Run: headless pygame with SDL's dummy video driver; simulated clock (each Clock.tick advances the game by its frame time, no real sleeping); random seed 0; keys injected as events and as key.get_pressed() state; no mouse input.
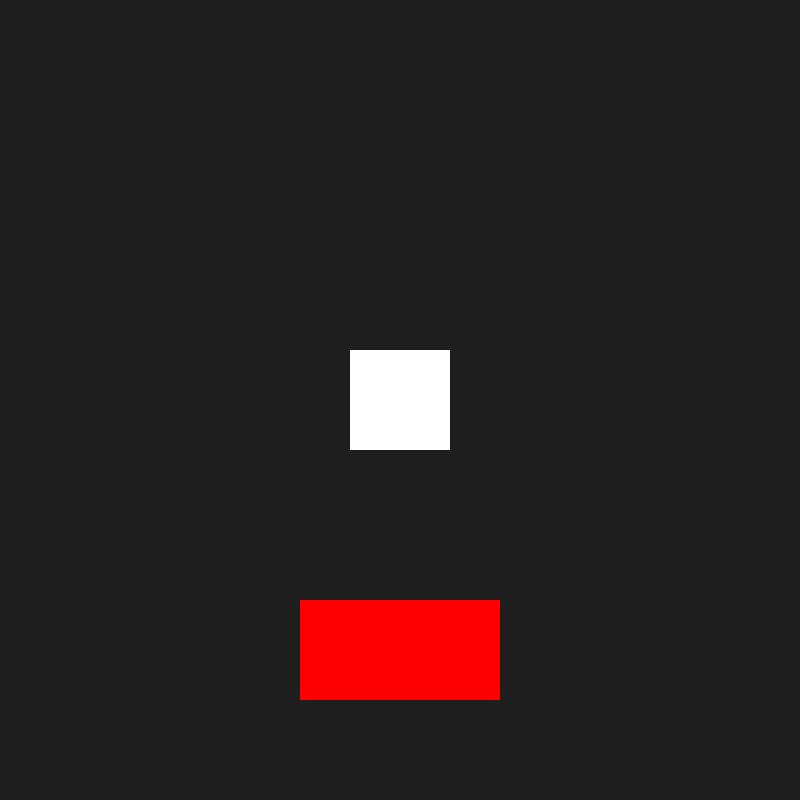
Frame 1 of 4 · flips 1–60 · no input
Frame 2 of 4 · flips 61–180 · tapped SPACE, RETURN · held RIGHT (→), D · screen unchanged from frame 1, image omitted
Frame 3 of 4 · flips 181–300 · held DOWN (↓), S · screen unchanged from frame 2, image omitted
Frame 4 of 4 · flips 301–420 · held LEFT (←), A, UP (↑), W · screen unchanged from frame 3, image omitted

The pygame program that drew these frames:

import pygame
import sys

pygame.init()
clock = pygame.time.Clock()
screen_width, screen_height = 800,800
screen = pygame.display.set_mode((screen_width, screen_height))

rect_1 = pygame.Rect((350, 350, 100, 100))
x_speed, y_speed = 5, 4

rect_2 = pygame.Rect((300, 600, 200, 100))
rect_2_speed = 2



while True:
    for event in pygame.event.get():
        if event.type == pygame.QUIT:
            pygame.quit()
            sys.exit()
    screen.fill((30,30,30,30))
    pygame.draw.rect(screen, (255, 255, 255), rect_1)
    pygame.draw.rect(screen, (255, 0, 0), rect_2)

    pygame.display.flip()
    clock.tick(60)
